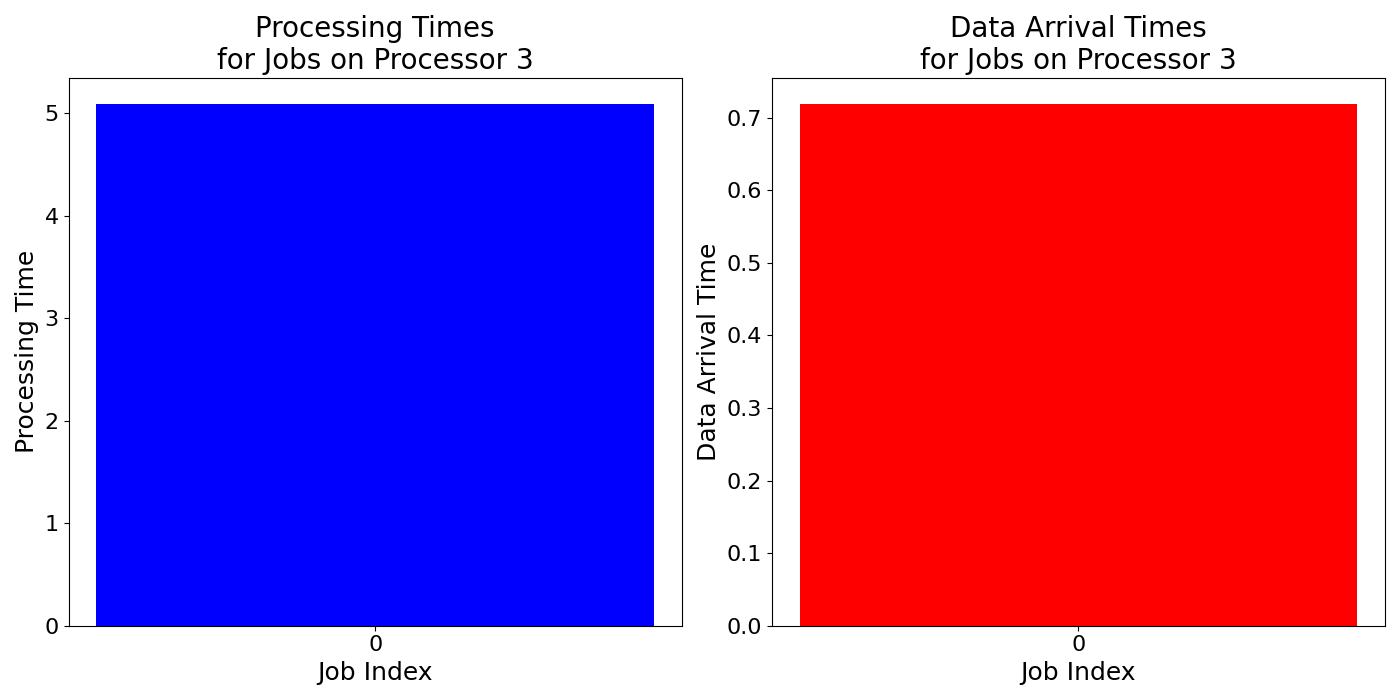

Values plotted in this chart, from the file beside it:
job_times, data_arrival_times
5.093, 0.7192
